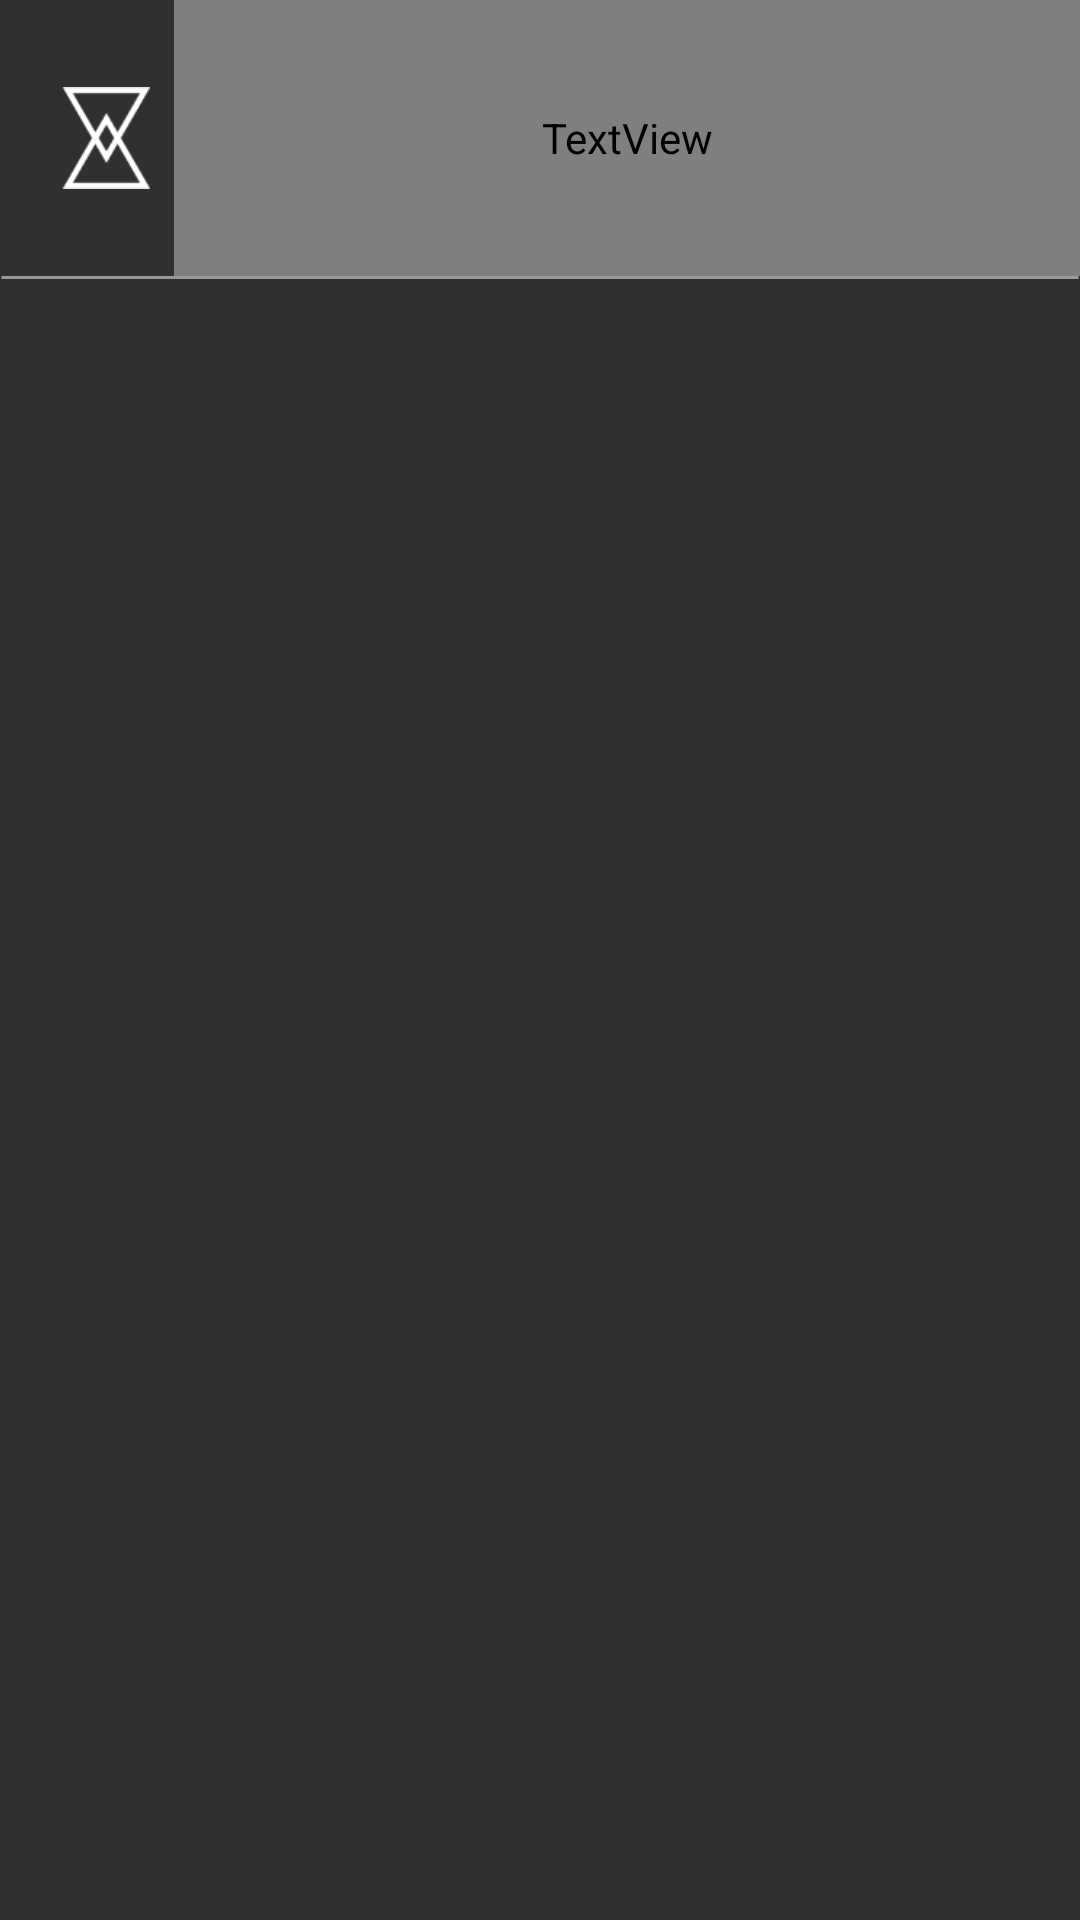

Layout XML and referenced resources for this Android screen:
<!-- AndroidManifest.xml: application theme Theme.CAppsule.NoActionBar -->
<!-- res/layout/fragment_home_segment.xml -->
<?xml version="1.0" encoding="utf-8"?>
<androidx.constraintlayout.widget.ConstraintLayout xmlns:android="http://schemas.android.com/apk/res/android"
    xmlns:app="http://schemas.android.com/apk/res-auto"
    xmlns:tools="http://schemas.android.com/tools"
    android:id="@+id/frameLayout2"
    android:layout_width="match_parent"
    android:layout_height="match_parent"
    tools:context=".MainActivity">

    

    <LinearLayout
        android:id="@+id/linearLayout3"
        android:layout_width="0dp"
        android:layout_height="0dp"
        android:orientation="horizontal"
        app:layout_constraintBottom_toTopOf="@+id/view3"
        app:layout_constraintEnd_toEndOf="parent"
        app:layout_constraintStart_toStartOf="parent"
        app:layout_constraintTop_toTopOf="parent">

        <ImageView
            android:id="@+id/imageView5"
            android:layout_width="30dp"
            android:layout_height="match_parent"
            android:layout_marginLeft="20dp"
            android:layout_marginRight="8dp"
            android:layout_weight="0"
            app:srcCompat="@drawable/hourglass" />

        <TextView
            android:id="@+id/textView5"
            android:layout_width="wrap_content"
            android:layout_height="match_parent"
            android:layout_weight="1"
            android:fontFamily="@font/champagne_limousines_bold"
            android:gravity="start|center_vertical"
            android:text="All Cappsules"
            android:textSize="20dp" />
    </LinearLayout>

    <View
        android:id="@+id/view3"
        android:layout_width="0dp"
        android:layout_height="1dp"
        android:layout_marginTop="92dp"
        android:background="@drawable/line"
        app:layout_constraintEnd_toEndOf="parent"
        app:layout_constraintHorizontal_bias="1.0"
        app:layout_constraintStart_toStartOf="parent"
        app:layout_constraintTop_toTopOf="parent" />

    <androidx.recyclerview.widget.RecyclerView
        android:id="@+id/recyclerViewCapsules_HomeSegment"
        android:layout_width="0dp"
        android:layout_height="0dp"
        app:layout_constraintBottom_toBottomOf="parent"
        app:layout_constraintEnd_toEndOf="parent"
        app:layout_constraintStart_toStartOf="parent"
        app:layout_constraintTop_toTopOf="@+id/view3" />

</androidx.constraintlayout.widget.ConstraintLayout>
<!-- resources referenced by this layout -->
<resources>
  <!-- drawable hourglass: png bitmap (drawable, 1140 bytes) -->
  <!-- drawable line (drawable) -->
  <vector
      xmlns:android="http://schemas.android.com/apk/res/android"
      xmlns:aapt="http://schemas.android.com/aapt"
      android:width="361dp"
      android:height="1dp"
      android:viewportWidth="361"
      android:viewportHeight="1"
      >
  
      <group>
  
          <clip-path
              android:pathData="M0.5 0.5H360.5H0.5Z"
              />
  
      </group>
  
      <path
          android:pathData="M0.5 0.5H360.5H0.5Z"
          android:strokeWidth="1"
          android:strokeColor="#80FFFFFF"
          />
  
  </vector>
  <style name="Theme.CAppsule.NoActionBar">
          <item name="windowActionBar">false</item>
          <item name="windowNoTitle">true</item>
          <item name="android:windowTranslucentStatus">true</item>
          <item name="android:windowTranslucentNavigation">true</item>
      </style>
</resources>
